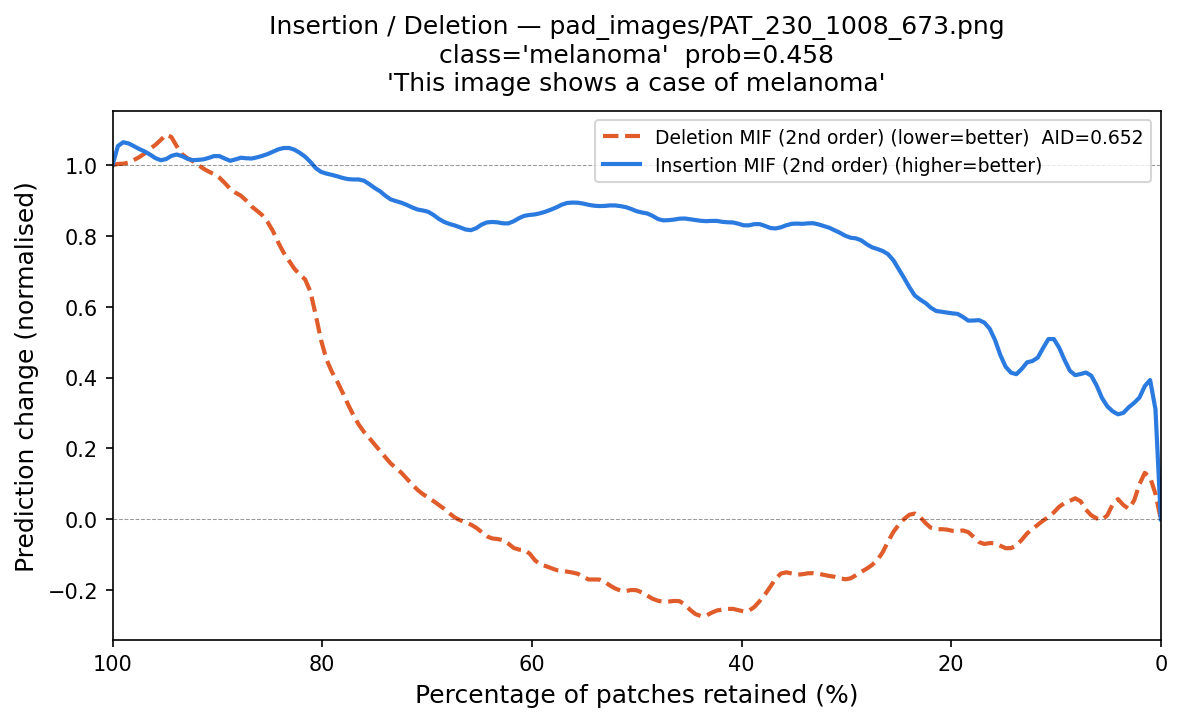

Source data for this figure (header and first rows):
fraction_del_mif, deletion_mif, fraction_ins_mif, insertion_mif
1.0, 1.0, 0.0, -6.998464e-07
0.9949, 1.007, 0.005102, 0.4539
0.9898, 1.002, 0.0102, 0.4383
0.9847, 1.003, 0.01531, 0.3701
0.9796, 1.015, 0.02041, 0.3242
0.9745, 1.025, 0.02551, 0.3306
0.9694, 1.023, 0.03061, 0.3291
0.9643, 1.054, 0.03571, 0.2834
0.9592, 1.057, 0.04082, 0.2922
0.9541, 1.055, 0.04592, 0.303
0.949, 1.111, 0.05102, 0.3194
0.9439, 1.092, 0.05612, 0.323
0.9388, 1.046, 0.06122, 0.3902
0.9337, 1.023, 0.06633, 0.4156
0.9286, 1.018, 0.07143, 0.4236
0.9235, 1.016, 0.07653, 0.4089
0.9184, 0.9992, 0.08163, 0.3997
0.9133, 0.9878, 0.08673, 0.4009
0.9082, 0.9819, 0.09184, 0.4556
0.9031, 0.9747, 0.09694, 0.4832
0.898, 0.9673, 0.102, 0.5252
0.8929, 0.9547, 0.1071, 0.529
0.8878, 0.9235, 0.1122, 0.4831
0.8827, 0.9224, 0.1173, 0.4434
0.8776, 0.9168, 0.1224, 0.4315
0.8724, 0.9066, 0.1276, 0.4747
0.8673, 0.8729, 0.1327, 0.4148
0.8622, 0.8739, 0.1378, 0.3905
0.8571, 0.8653, 0.1429, 0.419
0.852, 0.8367, 0.148, 0.4174
0.8469, 0.8255, 0.1531, 0.4495
0.8418, 0.7746, 0.1582, 0.5246
0.8367, 0.7443, 0.1633, 0.5411
0.8316, 0.7396, 0.1684, 0.5632
0.8265, 0.6987, 0.1735, 0.5631
0.8214, 0.6862, 0.1786, 0.5709
0.8163, 0.6842, 0.1837, 0.5387
0.8112, 0.6803, 0.1888, 0.5811
0.8061, 0.5654, 0.1939, 0.5874
0.801, 0.4966, 0.199, 0.5751
0.7959, 0.4396, 0.2041, 0.5851
0.7908, 0.4096, 0.2092, 0.5909
0.7857, 0.4008, 0.2143, 0.5785
0.7806, 0.3535, 0.2194, 0.5963
0.7755, 0.3276, 0.2245, 0.6136
0.7704, 0.2903, 0.2296, 0.6269
0.7653, 0.2688, 0.2347, 0.6124
0.7602, 0.2383, 0.2398, 0.6608
0.7551, 0.2383, 0.2449, 0.6837
0.75, 0.2052, 0.25, 0.6999
0.7449, 0.1972, 0.2551, 0.7405
0.7398, 0.1757, 0.2602, 0.7533
0.7347, 0.1524, 0.2653, 0.7564
0.7296, 0.1452, 0.2704, 0.767
0.7245, 0.1364, 0.2755, 0.7637
0.7194, 0.1121, 0.2806, 0.7729
0.7143, 0.1001, 0.2857, 0.7944
0.7092, 0.0811, 0.2908, 0.7957
0.7041, 0.06874, 0.2959, 0.7919
0.699, 0.06341, 0.301, 0.795
... 137 more rows
